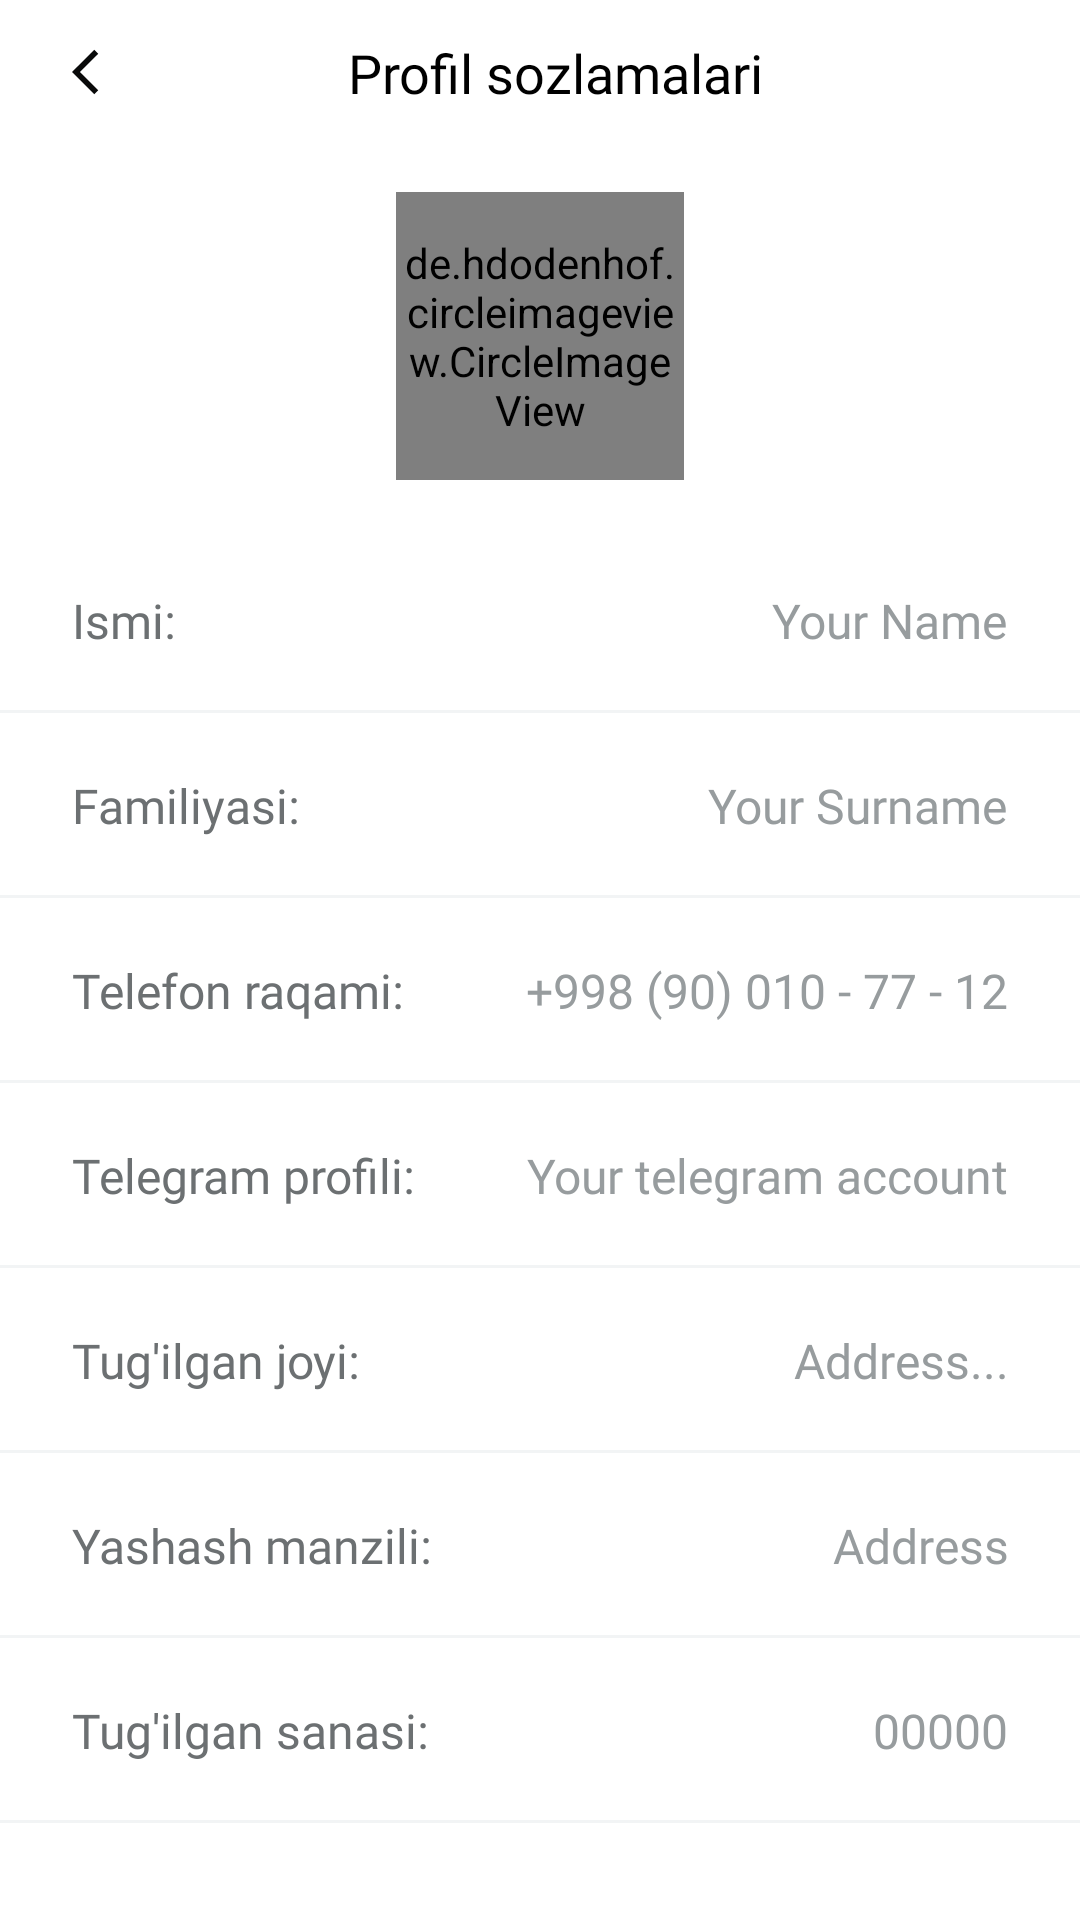

Write the Android layout XML for this screen, with the resource values it uses.
<!-- AndroidManifest.xml: application theme Theme.KvartArena -->
<!-- res/layout/activity_profile.xml -->
<?xml version="1.0" encoding="utf-8"?>
<androidx.constraintlayout.widget.ConstraintLayout xmlns:android="http://schemas.android.com/apk/res/android"
    xmlns:app="http://schemas.android.com/apk/res-auto"
    xmlns:tools="http://schemas.android.com/tools"
    android:layout_width="match_parent"
    android:layout_height="match_parent"
    tools:context=".ui.activities.ProfileActivity">

    <androidx.constraintlayout.widget.ConstraintLayout
        android:id="@+id/linearLayout"
        android:layout_width="match_parent"
        android:layout_height="48dp"
        app:layout_constraintEnd_toEndOf="parent"
        app:layout_constraintStart_toStartOf="parent"
        app:layout_constraintTop_toTopOf="parent">

        <ImageView
            android:id="@+id/back"
            android:layout_width="wrap_content"
            android:layout_height="wrap_content"
            android:layout_gravity="center"
            android:layout_marginStart="16dp"
            android:padding="8dp"
            android:src="@drawable/ic_back"
            app:layout_constraintBottom_toBottomOf="parent"
            app:layout_constraintStart_toStartOf="parent"
            app:layout_constraintTop_toTopOf="parent" />

        <TextView
            android:id="@+id/fullname"
            android:layout_width="0dp"
            android:layout_height="wrap_content"
            android:layout_gravity="center"
            android:layout_marginStart="-16dp"
            android:layout_marginEnd="24dp"
            android:fontFamily="@font/inter_medium"
            android:gravity="center"
            android:text="Profil sozlamalari"
            android:textColor="@color/black"
            android:textSize="18sp"
            app:layout_constraintBottom_toBottomOf="parent"
            app:layout_constraintEnd_toEndOf="parent"
            app:layout_constraintStart_toEndOf="@+id/back"
            app:layout_constraintTop_toTopOf="parent" />
    </androidx.constraintlayout.widget.ConstraintLayout>

    <de.hdodenhof.circleimageview.CircleImageView
        android:id="@+id/circleImageView"
        android:layout_width="96dp"
        android:layout_height="96dp"
        android:layout_marginTop="16dp"
        android:src="@drawable/photo"
        app:layout_constraintEnd_toEndOf="parent"
        app:layout_constraintStart_toStartOf="parent"
        app:layout_constraintTop_toBottomOf="@+id/linearLayout" />

    <RelativeLayout
        android:id="@+id/upload"
        android:layout_width="wrap_content"
        android:layout_height="wrap_content"
        android:layout_marginTop="8dp"
        android:background="@drawable/download_back"
        android:gravity="center"
        android:visibility="gone"
        app:layout_constraintEnd_toEndOf="parent"
        app:layout_constraintStart_toStartOf="parent"
        app:layout_constraintTop_toBottomOf="@+id/circleImageView">

        <TextView
            android:layout_width="wrap_content"
            android:layout_height="wrap_content"
            android:gravity="center"
            android:text="Change"
            android:textColor="@color/green" />
    </RelativeLayout>

    <FrameLayout
        android:id="@+id/field1"
        android:layout_width="match_parent"
        android:layout_height="wrap_content"
        android:layout_marginTop="16dp"
        app:layout_constraintTop_toBottomOf="@+id/circleImageView">

        <TextView
            android:layout_width="wrap_content"
            android:layout_height="wrap_content"
            android:layout_marginVertical="20dp"
            android:layout_marginStart="24dp"
            android:fontFamily="@font/inter_regular"
            android:text="Ismi:"
            android:textColor="#6C7072"
            android:textSize="16sp" />

        <TextView
            android:id="@+id/name"
            android:layout_width="wrap_content"
            android:layout_height="wrap_content"
            android:layout_gravity="end|center"
            android:layout_marginEnd="24dp"
            android:fontFamily="@font/inter_semibold"
            android:text="Your Name"
            android:textColor="@color/seriy"
            android:textSize="16sp" />

        <View
            android:layout_width="match_parent"
            android:layout_height="1dp"
            android:layout_gravity="bottom"
            android:background="#F2F4F5" />
    </FrameLayout>

    <FrameLayout
        android:id="@+id/field2"
        android:layout_width="match_parent"
        android:layout_height="wrap_content"
        app:layout_constraintTop_toBottomOf="@+id/field1">

        <TextView
            android:layout_width="wrap_content"
            android:layout_height="wrap_content"
            android:layout_marginVertical="20dp"
            android:layout_marginStart="24dp"
            android:fontFamily="@font/inter_regular"
            android:text="Familiyasi:"
            android:textColor="#6C7072"
            android:textSize="16sp" />

        <TextView
            android:id="@+id/surname"
            android:layout_width="wrap_content"
            android:layout_height="wrap_content"
            android:layout_gravity="end|center"
            android:layout_marginEnd="24dp"
            android:fontFamily="@font/inter_semibold"
            android:text="Your Surname"
            android:textColor="@color/seriy"
            android:textSize="16sp" />

        <View
            android:layout_width="match_parent"
            android:layout_height="1dp"
            android:layout_gravity="bottom"
            android:background="#F2F4F5" />
    </FrameLayout>

    <FrameLayout
        android:id="@+id/field3"
        android:layout_width="match_parent"
        android:layout_height="wrap_content"
        app:layout_constraintTop_toBottomOf="@+id/field2">

        <TextView
            android:layout_width="wrap_content"
            android:layout_height="wrap_content"
            android:layout_marginVertical="20dp"
            android:layout_marginStart="24dp"
            android:fontFamily="@font/inter_regular"
            android:text="Telefon raqami:"
            android:textColor="#6C7072"
            android:textSize="16sp" />

        <TextView
            android:id="@+id/phone"
            android:layout_width="wrap_content"
            android:layout_height="wrap_content"
            android:layout_gravity="end|center"
            android:layout_marginEnd="24dp"
            android:fontFamily="@font/inter_semibold"
            android:text="+998 (90) 010 - 77 - 12"
            android:textColor="@color/seriy"
            android:textSize="16sp" />

        <View
            android:layout_width="match_parent"
            android:layout_height="1dp"
            android:layout_gravity="bottom"
            android:background="#F2F4F5" />
    </FrameLayout>

    <FrameLayout
        android:id="@+id/field4"
        android:layout_width="match_parent"
        android:layout_height="wrap_content"
        app:layout_constraintTop_toBottomOf="@+id/field3">

        <TextView
            android:layout_width="wrap_content"
            android:layout_height="wrap_content"
            android:layout_marginVertical="20dp"
            android:layout_marginStart="24dp"
            android:fontFamily="@font/inter_regular"
            android:text="Telegram profili:"
            android:textColor="#6C7072"
            android:textSize="16sp" />

        <TextView
            android:id="@+id/telegram"
            android:layout_width="wrap_content"
            android:layout_height="wrap_content"
            android:layout_gravity="end|center"
            android:layout_marginEnd="24dp"
            android:fontFamily="@font/inter_semibold"
            android:text="Your telegram account"
            android:textColor="@color/seriy"
            android:textSize="16sp" />

        <View
            android:layout_width="match_parent"
            android:layout_height="1dp"
            android:layout_gravity="bottom"
            android:background="#F2F4F5" />
    </FrameLayout>

    <FrameLayout
        android:id="@+id/field5"
        android:layout_width="match_parent"
        android:layout_height="wrap_content"
        app:layout_constraintTop_toBottomOf="@+id/field4">

        <TextView
            android:layout_width="wrap_content"
            android:layout_height="wrap_content"
            android:layout_marginVertical="20dp"
            android:layout_marginStart="24dp"
            android:fontFamily="@font/inter_regular"
            android:text="Tug'ilgan joyi:"
            android:textColor="#6C7072"
            android:textSize="16sp" />

        <TextView
            android:id="@+id/hometown"
            android:layout_width="wrap_content"
            android:layout_height="wrap_content"
            android:layout_gravity="end|center"
            android:layout_marginEnd="24dp"
            android:fontFamily="@font/inter_semibold"
            android:gravity="end"
            android:text="Address..."
            android:textColor="@color/seriy"
            android:textSize="16sp" />

        <View
            android:layout_width="match_parent"
            android:layout_height="1dp"
            android:layout_gravity="bottom"
            android:background="#F2F4F5" />
    </FrameLayout>

    <FrameLayout
        android:id="@+id/field6"
        android:layout_width="match_parent"
        android:layout_height="wrap_content"
        app:layout_constraintTop_toBottomOf="@+id/field5">

        <TextView
            android:layout_width="wrap_content"
            android:layout_height="wrap_content"
            android:layout_marginVertical="20dp"
            android:layout_marginStart="24dp"
            android:fontFamily="@font/inter_regular"
            android:text="Yashash manzili:"
            android:textColor="#6C7072"
            android:textSize="16sp" />

        <TextView
            android:id="@+id/address"
            android:layout_width="wrap_content"
            android:layout_height="wrap_content"
            android:layout_gravity="end|center"
            android:layout_marginEnd="24dp"
            android:fontFamily="@font/inter_semibold"
            android:gravity="end"
            android:text="Address"
            android:textColor="@color/seriy"
            android:textSize="16sp" />

        <View
            android:layout_width="match_parent"
            android:layout_height="1dp"
            android:layout_gravity="bottom"
            android:background="#F2F4F5" />
    </FrameLayout>

    <FrameLayout
        android:id="@+id/field7"
        android:layout_width="match_parent"
        android:layout_height="wrap_content"
        app:layout_constraintTop_toBottomOf="@+id/field6">

        <TextView
            android:layout_width="wrap_content"
            android:layout_height="wrap_content"
            android:layout_marginVertical="20dp"
            android:layout_marginStart="24dp"
            android:fontFamily="@font/inter_regular"
            android:text="Tug'ilgan sanasi:"
            android:textColor="#6C7072"
            android:textSize="16sp" />

        <TextView
            android:id="@+id/birthday"
            android:layout_width="wrap_content"
            android:layout_height="wrap_content"
            android:layout_gravity="end|center"
            android:layout_marginEnd="24dp"
            android:fontFamily="@font/inter_semibold"
            android:text="00000"
            android:textColor="@color/seriy"
            android:textSize="16sp" />

        <View
            android:layout_width="match_parent"
            android:layout_height="1dp"
            android:layout_gravity="bottom"
            android:background="#F2F4F5" />
    </FrameLayout>


</androidx.constraintlayout.widget.ConstraintLayout>
<!-- resources referenced by this layout -->
<resources>
  <color name="black">#FF000000</color>
  <color name="green">#42BA3D</color>
  <color name="seriy">#979C9E</color>
  <!-- drawable download_back (drawable) -->
  <?xml version="1.0" encoding="utf-8"?>
  <vector
      xmlns:android="http://schemas.android.com/apk/res/android"
      xmlns:aapt="http://schemas.android.com/aapt"
      android:width="138dp"
      android:height="32dp"
      android:viewportWidth="138"
      android:viewportHeight="32"
      >
  
      <group>
  
          <clip-path
              android:pathData="M16 0H122C130.837 0 138 7.16344 138 16C138 24.8366 130.837 32 122 32H16C7.16344 32 0 24.8366 0 16C0 7.16344 7.16344 0 16 0Z"
              />
  
          <path
              android:pathData="M0 0V32H138V0"
              android:fillColor="#ECFCE5"
              />
  
      </group>
  
  </vector>
  <!-- drawable ic_back (drawable) -->
  <vector android:autoMirrored="true" android:height="18dp"
      android:tint="#090A0A" android:viewportHeight="24"
      android:viewportWidth="24" android:width="18dp" xmlns:android="http://schemas.android.com/apk/res/android">
      <path android:fillColor="@android:color/white" android:pathData="M11.67,3.87L9.9,2.1 0,12l9.9,9.9 1.77,-1.77L3.54,12z"/>
  </vector>
  <!-- drawable photo: png bitmap (drawable, 10967 bytes) -->
  <style name="Theme.KvartArena" parent="Theme.MaterialComponents.DayNight.NoActionBar">
          
          <item name="colorPrimary">#0F9D58</item>
          <item name="colorPrimaryVariant">#0F9D58</item>
          <item name="colorOnPrimary">@color/black</item>
          
          <item name="colorSecondary">@color/teal_200</item>
          <item name="colorSecondaryVariant">@color/teal_700</item>
          <item name="colorOnSecondary">@color/black</item>
          
          <item name="android:statusBarColor" tools:targetApi="m">@color/white</item>
          <item name="android:windowLightStatusBar" tools:targetApi="m">true</item>
          
          
          <item name="android:navigationBarColor" tools:targetApi="m">@color/white</item>
          <item name="android:windowLightNavigationBar" tools:targetApi="o_mr1">true</item>
          <item name="bottomSheetDialogTheme">@style/AppBottomSheetDialogTheme</item>
      </style>
  <color name="teal_200">#FF03DAC5</color>
  <color name="teal_700">#FF018786</color>
  <color name="white">#FFFFFFFF</color>
  <style name="AppBottomSheetDialogTheme" parent="Theme.Design.Light.BottomSheetDialog">
          <item name="bottomSheetStyle">@style/AppModelStyle</item>
      </style>
  <style name="AppModelStyle" parent="Widget.Design.BottomSheet.Modal">
          <item name="android:background">@drawable/round_corner_dialog</item>
      </style>
</resources>
